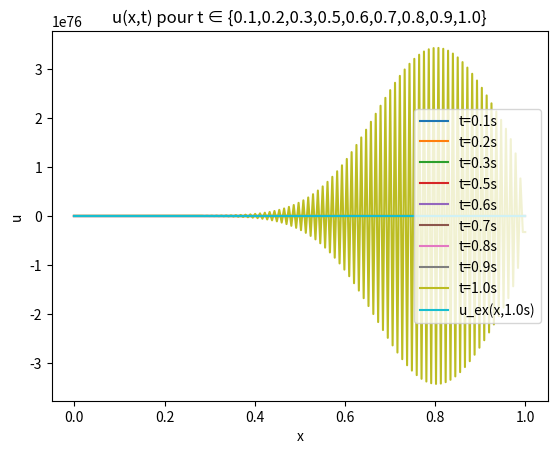
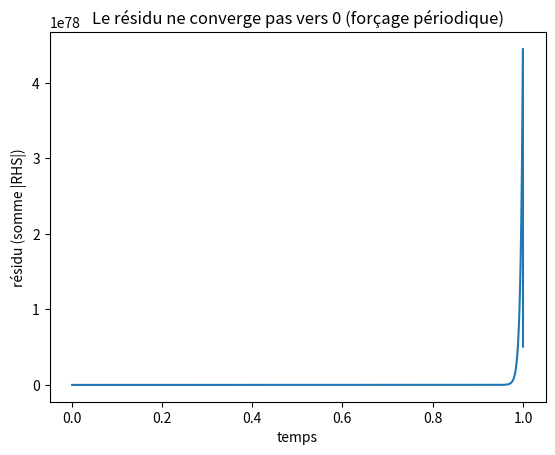
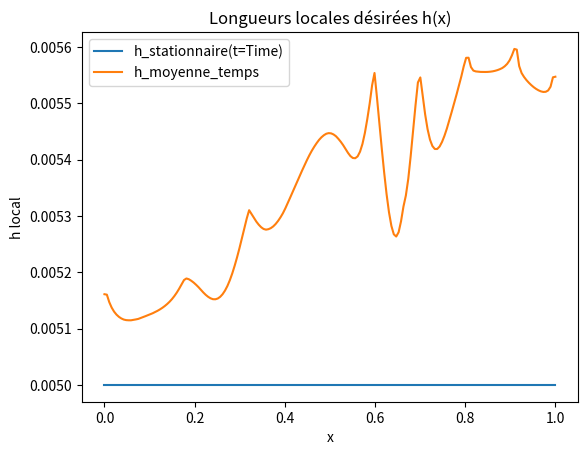

These figures' Python source, in order:
# -*- coding: utf-8 -*-
"""
adrs_multiple_mesh_adap_time_source.py (clean plots)


"""
import numpy as np
import math
import matplotlib.pyplot as plt

# ----------------------- Paramètres physiques -----------------------
K = 0.01        # Diffusion
V = 1.0         # Advection
lamda = 1.0     # Réaction
xmin, xmax = 0.0, 1.0
Time = 1.0      # On s'arrête à 1s pour les tracés demandés

# ----------------------- Paramètres numériques ----------------------
NX_init = 5             # Points initiaux pour lancer l'adaptation
NT_max = 200000         # Garde-fou sur le nombre de pas de temps
plot_every = 10**9      # Désactivé
# Schéma : Euler explicite

# ----------------------- Paramètres adaptation ----------------------
hmin, hmax = 0.005, 0.15
err_curv = 0.01298        # seuil pour la métrique locale |u_xx|/err_curv
niter_refinement_max = 10

# Critère d'arrêt MIXTE (ne pas arrêter tant que les 2 ne sont pas atteints)
NX_min_required = 80    # nombre minimal de points de maillage
L2_tol = 1e-3           # tolérance sur l'erreur L2 à t=Time

# Option d'utilisation de la métrique en moyenne temporelle (True) ou stationnaire finale (False)
USE_TIME_AVG_METRIC = True

# Maillage de fond pour interpoler et accumuler la métrique en temps
NX_background = 400
background_mesh = np.linspace(xmin, xmax, NX_background)

# ----------------------- Fonctions utilitaires ----------------------
def u_time(t):
    """u(t) = sin(4*pi*t)"""
    return math.sin(4.0*math.pi*t)

def du_time(t):
    """u'(t) = 4*pi*cos(4*pi*t)"""
    return 4.0*math.pi*math.cos(4.0*math.pi*t)

def v_profile(x):
    """v(x) = somme de gaussiennes (même que Tex de la version initiale)"""
    return 2.0*np.exp(-100.0*(x-(xmax+xmin)*0.25)**2) + np.exp(-200.0*(x-(xmax+xmin)*0.65)**2)

def central_first_derivative_nonuniform(x, y):
    """Dérivée première sur maillage non uniforme (ordre 1 centré)."""
    n = len(x)
    yp = np.zeros_like(y)
    for j in range(1, n-1):
        yp[j] = (y[j+1]-y[j-1])/(x[j+1]-x[j-1])
    yp[0] = yp[1]
    yp[-1] = yp[-2]
    return yp

def central_second_derivative_nonuniform(x, y):
    """Dérivée seconde sur maillage non uniforme à partir de pentes centrées."""
    n = len(x)
    yx = central_first_derivative_nonuniform(x, y)
    yxx = np.zeros_like(y)
    for j in range(1, n-1):
        yx_ip1 = (y[j+1]-y[j])/(x[j+1]-x[j])
        yx_im1 = (y[j]-y[j-1])/(x[j]-x[j-1])
        denom = 0.5*(x[j+1]+x[j]) - 0.5*(x[j]+x[j-1])
        yxx[j] = (yx_ip1 - yx_im1)/denom
    yxx[0] = yxx[1]
    yxx[-1] = yxx[-2]
    return yxx

def interpolate_piecewise_linear(x_src, y_src, x_query):
    """Interpolation linéaire 1D (x_src croissant). Bords étendus par valeurs aux bords."""
    yq = np.empty_like(x_query)
    i = 0
    for k, xq in enumerate(x_query):
        if xq <= x_src[0]:
            yq[k] = y_src[0]; continue
        if xq >= x_src[-1]:
            yq[k] = y_src[-1]; continue
        while not (x_src[i] <= xq <= x_src[i+1]):
            i += 1
        t = (xq - x_src[i])/(x_src[i+1] - x_src[i])
        yq[k] = (1.0-t)*y_src[i] + t*y_src[i+1]
    return yq

def build_new_mesh_from_hloc(x_old, hloc, hmin, hmax):
    """Re-construit un nouveau maillage en suivant les longueurs locales désirées hloc."""
    xnew = [xmin]
    while xnew[-1] < xmax - hmin:
        for i in range(len(x_old)-1):
            if x_old[i] <= xnew[-1] <= x_old[i+1]:
                h_here = (hloc[i]*(x_old[i+1]-xnew[-1]) + hloc[i+1]*(xnew[-1]-x_old[i]))/(x_old[i+1]-x_old[i])
                h_here = min(max(hmin, h_here), hmax)
                xnext = min(xmax, xnew[-1] + h_here)
                xnew.append(xnext)
                break
    return np.array(xnew)

if __name__ == "__main__":
    # Nettoyage de toutes les figures au démarrage
    plt.close("all")

    itera = 0
    NX = NX_init
    errorL2_hist = []
    NX_hist = []

    last_hloc_stationary = None
    last_hloc_timeavg = None

    # Pour les tracés finaux (évite les doublons)
    times_to_save = [0.1, 0.2, 0.3, 0.5, 0.6, 0.7, 0.8, 0.9, 1.0]
    snapshots_final = {}
    residuals_final = []
    times_r_final = []
    Tex_final = None
    x_final = None

    while True:
        itera += 1
        x = np.linspace(xmin, xmax, NX)
        T = np.zeros_like(x)  # u(0)=0 => T(x,0)=0

        v = v_profile(x)
        vx = central_first_derivative_nonuniform(x, v)
        vxx = central_second_derivative_nonuniform(x, v)

        F_spatial = V*vx - K*vxx + lamda*v

        dx_local = np.diff(x)
        dx_min = np.min(dx_local)
        dt_diff = 0.45 * dx_min*dx_min / (K + 1e-14)
        dt_adv = 0.45 * dx_min / (abs(V) + 1e-14)
        dt = min(dt_diff, dt_adv)
        if dt <= 0:
            dt = 1e-4

        t = 0.0
        nstep = 0
        residuals = []
        times_r = []
        snapshots = {}
        Mback_sum = np.zeros_like(background_mesh)
        Mback_count = 0
        to_save_set = set(times_to_save)

        while t < Time and nstep < NT_max:
            nstep += 1
            if t + dt > Time:
                dt = Time - t

            Tx = central_first_derivative_nonuniform(x, T)
            Txx = central_second_derivative_nonuniform(x, T)

            visnum = np.zeros_like(T)
            for j in range(1, len(x)-1):
                visnum[j] = 0.5*(0.5*(x[j+1]+x[j]) - 0.5*(x[j]+x[j-1]))*abs(V)
            xnu = K + visnum

            ut = u_time(t)
            dut = du_time(t)
            F_time = dut*v + ut*F_spatial

            RHS = np.zeros_like(T)
            for j in range(1, len(x)-1):
                RHS[j] = dt * (-V*Tx[j] + xnu[j]*Txx[j] - lamda*T[j] + F_time[j])

            T[1:-1] += RHS[1:-1]
            T[-1] = T[-2]

            res = float(np.sum(np.abs(RHS[1:-1])))
            residuals.append(res)
            times_r.append(t+dt)

            for tk in sorted(list(to_save_set)):
                if t < tk <= t+dt + 1e-14:
                    snapshots[tk] = (x.copy(), T.copy())
                    to_save_set.remove(tk)

            metric_nodes = np.minimum(1.0/hmin**2, np.maximum(1.0/hmax**2, np.abs(Txx)/err_curv))
            Mback_sum += interpolate_piecewise_linear(x, metric_nodes, background_mesh)
            Mback_count += 1

            t += dt

        uT = u_time(Time)
        Tex = uT * v

        # Erreur L2 finale
        errL2 = 0.0
        for j in range(1, len(x)-1):
            wj = 0.5*(x[j+1]-x[j-1])
            errL2 += wj * (T[j]-Tex[j])**2
        errL2 = math.sqrt(max(errL2, 0.0))

        errorL2_hist.append(errL2)
        NX_hist.append(NX)

        Txx_final = central_second_derivative_nonuniform(x, T)
        metric_stationary = np.minimum(1.0/hmin**2, np.maximum(1.0/hmax**2, np.abs(Txx_final)/err_curv))
        hloc_stationary = 1.0/np.sqrt(metric_stationary)
        last_hloc_stationary = (x.copy(), hloc_stationary.copy())

        Mback_avg = Mback_sum / max(Mback_count, 1)
        metric_timeavg_nodes = interpolate_piecewise_linear(background_mesh, Mback_avg, x)
        metric_timeavg_nodes = np.minimum(1.0/hmin**2, np.maximum(1.0/hmax**2, metric_timeavg_nodes))
        hloc_timeavg = 1.0/np.sqrt(metric_timeavg_nodes)
        last_hloc_timeavg = (x.copy(), hloc_timeavg.copy())

        # Conserve UNIQUEMENT les données de cette itération (dernière si on sort)
        snapshots_final = snapshots
        residuals_final = residuals
        times_r_final = times_r
        Tex_final = Tex
        x_final = x

        # Critère d'arrêt mixte
        hloc_to_use = hloc_timeavg if USE_TIME_AVG_METRIC else hloc_stationary
        x_new = build_new_mesh_from_hloc(x, hloc_to_use, hmin, hmax)
        NX_new = len(x_new)

        cond_points = (NX_new >= NX_min_required)
        cond_error = (errL2 <= L2_tol)
        print(f"[Iter {itera}] NX_old={NX}, NX_new={NX_new}, L2={errL2:.3e}, "
              f"points_ok={cond_points}, error_ok={cond_error}")

        if (cond_points and cond_error) or itera >= niter_refinement_max:
            break
        NX = NX_new

    # ----------------------- TRACÉS (une seule fois) ---------------------
    # 1) Solution u(x,t) aux instants demandés
    plt.figure("Solution u(x,t) à différents instants"); plt.clf()
    for tk in [0.1, 0.2, 0.3, 0.5, 0.6, 0.7, 0.8, 0.9, 1.0]:
        if tk in snapshots_final:
            xs, Ts = snapshots_final[tk]
            plt.plot(xs, Ts, label=f"t={tk:.1f}s")
    if Tex_final is not None:
        plt.plot(x_final, Tex_final, label="u_ex(x,1.0s)")
    plt.xlabel("x"); plt.ylabel("u"); plt.legend()
    plt.title("u(x,t) pour t ∈ {0.1,0.2,0.3,0.5,0.6,0.7,0.8,0.9,1.0}")

    # 2) Résidu instationnaire
    plt.figure("Résidu vs temps (instationnaire)"); plt.clf()
    if len(times_r_final)>0:
        plt.plot(np.array(times_r_final), np.array(residuals_final))
    plt.xlabel("temps"); plt.ylabel("résidu (somme |RHS|)")
    plt.title("Le résidu ne converge pas vers 0 (forçage périodique)")

    # 3) h(x) final : stationnaire vs moyenne en temps (deux courbes sans doublons)
    plt.figure("Distribution h(x) finale"); plt.clf()
    xs, hs = last_hloc_stationary
    plt.plot(xs, hs, label="h_stationnaire(t=Time)")
    xt, ht = last_hloc_timeavg
    plt.plot(xt, ht, label="h_moyenne_temps")
    plt.xlabel("x"); plt.ylabel("h local"); plt.legend()
    plt.title("Longueurs locales désirées h(x)")

    iters = np.arange(1, len(errorL2_hist)+1)

    # Sauvegardes
    plt.figure("Solution u(x,t) à différents instants")
    plt.savefig("solutions_instants_os.png", dpi=150, bbox_inches="tight")
    plt.figure("Résidu vs temps (instationnaire)")
    plt.savefig("residu_vs_temps_os.png", dpi=150, bbox_inches="tight")
    plt.figure("Distribution h(x) finale")
    plt.savefig("h_distribution_os.png", dpi=150, bbox_inches="tight")
   
